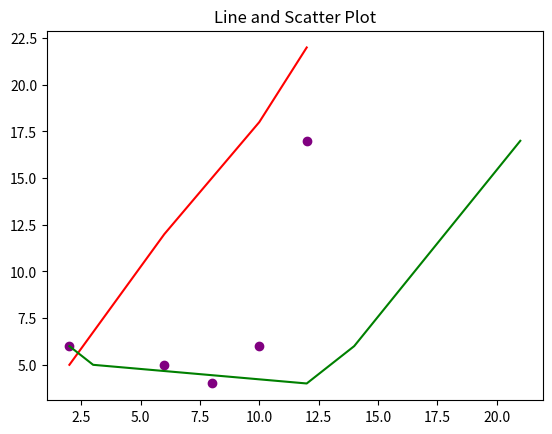

Recreate this plot in Python.
import matplotlib.pyplot as plt

x = [2, 6, 8, 10, 12]
y = [5, 12, 15, 18, 22]

z = [2,3,12,14,21]
m = [6,5,4,6,17]

# Line Plot
plt.plot(x,y, color = 'red')
plt.plot(z,m, color = 'green')

# Scatter Plot
plt.scatter(x,m, color = "purple")

plt.title("Line and Scatter Plot")

plt.show()